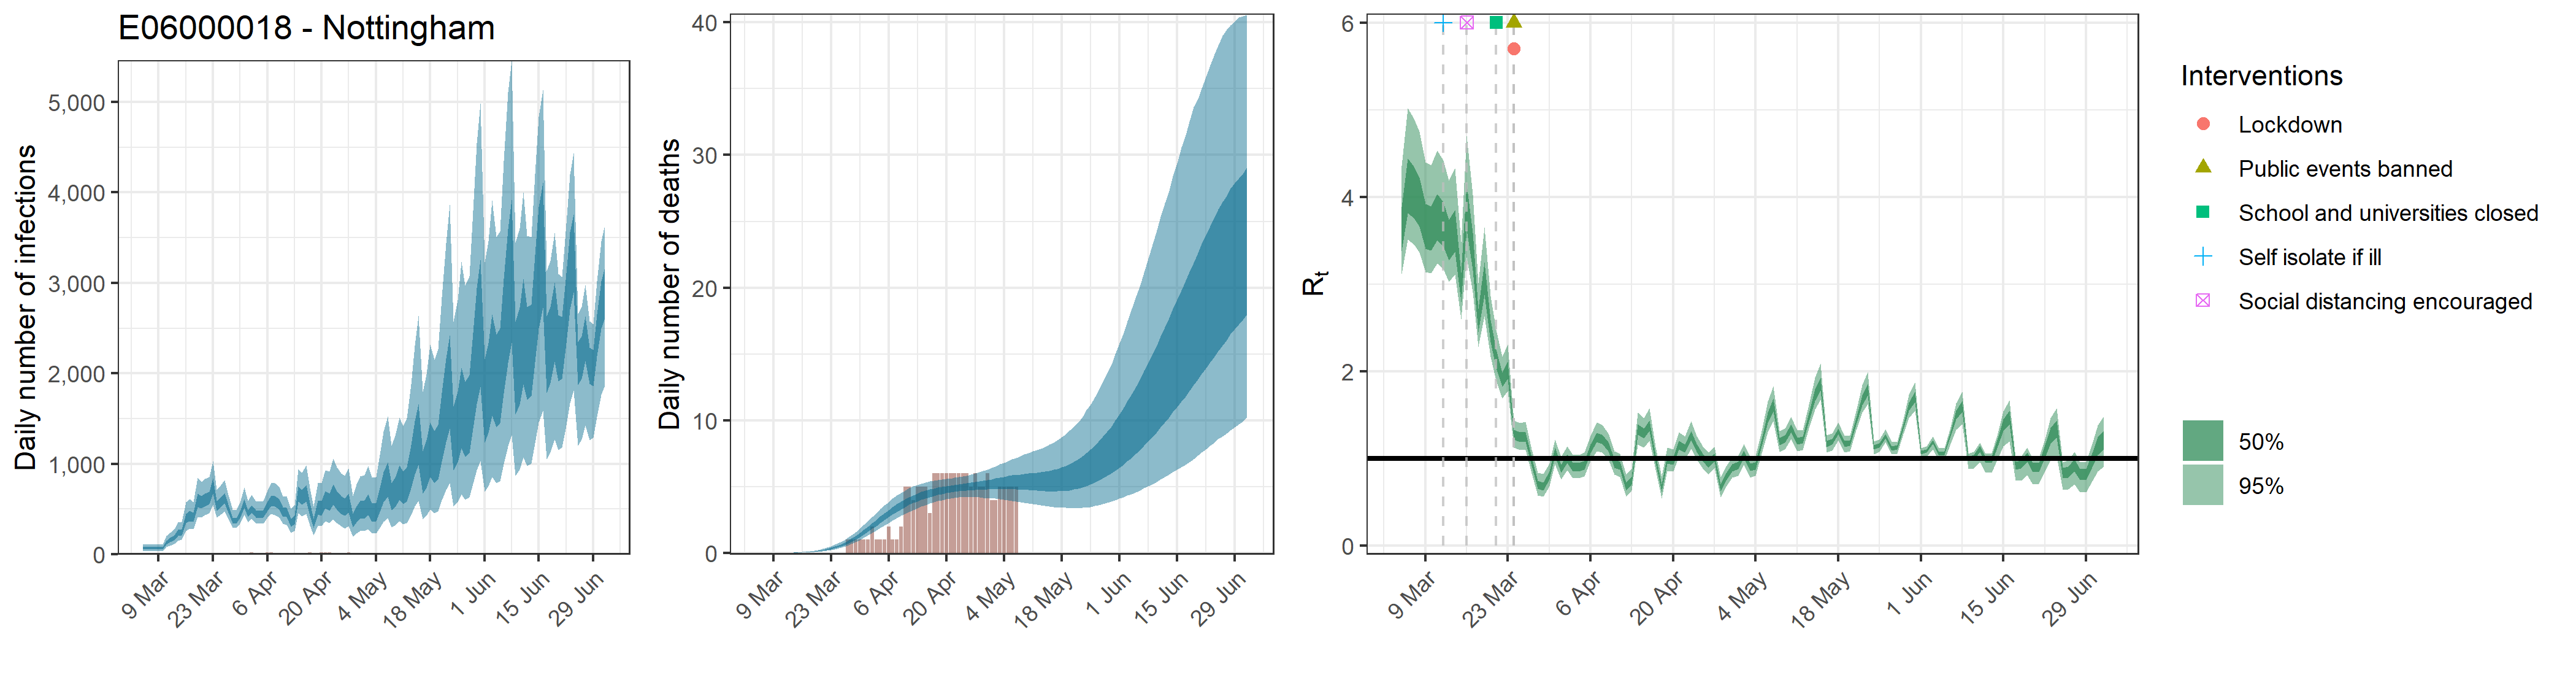

The table this chart was drawn from, first rows:
, date, country, reported_cases, predicted_cases, cases_min, cases_max, cases_min2, cases_max2, reported_deaths, estimated_deaths, deaths_min, deaths_max, deaths_min2, deaths_max2, rt, rt_min, rt_max, rt_min2, rt_max2
1, 2020-03-05, E06000018 - Nottingham, 1, 67.42, 36.3, 109, 53.69, 79.46, 0, 6.7416568438552e-14, 3.63000500912948e-14, 1.0902893117994e-13, 5.36852855057131e-14, 7.94578040581932e-14, 3.649, 3.118, 4.354, 3.377, 3.883
2, 2020-03-06, E06000018 - Nottingham, 0, 67.42, 36.3, 109, 53.69, 79.46, 0, 2.07109923070009e-06, 1.1377453429104e-06, 3.24415001898754e-06, 1.67156053381964e-06, 2.42170197809003e-06, 4.152, 3.512, 5.016, 3.818, 4.44
3, 2020-03-07, E06000018 - Nottingham, 1, 67.42, 36.3, 109, 53.69, 79.46, 0, 2.14013587172342e-05, 1.17567018767408e-05, 3.3522883529538e-05, 1.7272792182803e-05, 2.5024253773597e-05, 4.069, 3.453, 4.901, 3.755, 4.348
4, 2020-03-08, E06000018 - Nottingham, 0, 67.42, 36.3, 109, 53.69, 79.46, 0, 0.0001388, 7.62289379749966e-05, 0.0002174, 0.000112, 0.0001623, 3.954, 3.365, 4.749, 3.659, 4.222
5, 2020-03-09, E06000018 - Nottingham, 1, 67.42, 36.3, 109, 53.69, 79.46, 0, 0.0005592, 0.0003072, 0.0008759, 0.0004513, 0.0006539, 3.681, 3.141, 4.396, 3.404, 3.919
6, 2020-03-10, E06000018 - Nottingham, 3, 67.42, 36.3, 109, 53.69, 79.46, 0, 0.001602, 0.0008799, 0.002509, 0.001293, 0.001873, 3.658, 3.127, 4.365, 3.385, 3.893
7, 2020-03-11, E06000018 - Nottingham, 0, 133.3, 81.57, 201.9, 111.7, 152.6, 0, 0.003756, 0.002063, 0.005883, 0.003031, 0.004391, 3.781, 3.234, 4.529, 3.507, 4.03
8, 2020-03-12, E06000018 - Nottingham, 3, 158.5, 97.29, 238.7, 133.1, 181.6, 0, 0.007443, 0.004089, 0.01166, 0.006007, 0.008703, 3.7, 3.171, 4.423, 3.432, 3.941
9, 2020-03-13, E06000018 - Nottingham, 4, 186.6, 116.6, 277.5, 157.5, 212.9, 0, 0.01315, 0.00723, 0.0206, 0.01062, 0.01538, 3.518, 3.024, 4.187, 3.271, 3.739
10, 2020-03-14, E06000018 - Nottingham, 1, 240, 153.3, 355.5, 203.9, 272.4, 0, 0.02158, 0.01188, 0.03377, 0.01742, 0.02523, 3.62, 3.108, 4.328, 3.37, 3.849
11, 2020-03-15, E06000018 - Nottingham, 2, 246.6, 160.3, 357.6, 210.6, 278.9, 0, 0.03304, 0.01827, 0.05155, 0.02671, 0.0386, 2.972, 2.599, 3.486, 2.796, 3.131
12, 2020-03-16, E06000018 - Nottingham, 1, 401.6, 261.9, 579, 343.7, 451.7, 0, 0.0483, 0.0269, 0.07511, 0.03908, 0.05643, 3.903, 3.31, 4.703, 3.625, 4.154
13, 2020-03-17, E06000018 - Nottingham, 5, 430.8, 288.2, 612.5, 370.3, 481.9, 0, 0.06829, 0.03842, 0.1056, 0.05541, 0.07966, 3.388, 2.906, 4.028, 3.162, 3.586
14, 2020-03-18, E06000018 - Nottingham, 2, 412.3, 281.2, 575.5, 358, 458.9, 0, 0.09349, 0.05335, 0.1434, 0.0763, 0.1088, 2.594, 2.279, 3.013, 2.451, 2.719
15, 2020-03-19, E06000018 - Nottingham, 4, 601.7, 411.6, 846.3, 521.4, 674.2, 0, 0.1253, 0.07284, 0.1908, 0.1028, 0.1453, 3.079, 2.635, 3.653, 2.879, 3.253
16, 2020-03-20, E06000018 - Nottingham, 7, 581.6, 407.1, 804.4, 508, 648.3, 0, 0.1652, 0.09772, 0.2497, 0.1368, 0.1907, 2.471, 2.167, 2.863, 2.334, 2.588
17, 2020-03-21, E06000018 - Nottingham, 6, 605.9, 432.3, 833.4, 531.5, 671.8, 0, 0.2142, 0.1289, 0.3206, 0.1788, 0.2462, 2.153, 1.895, 2.478, 2.044, 2.251
18, 2020-03-22, E06000018 - Nottingham, 9, 628.4, 453.5, 853.5, 553.8, 692.8, 0, 0.2748, 0.168, 0.4063, 0.2302, 0.314, 1.908, 1.692, 2.166, 1.821, 1.987
19, 2020-03-23, E06000018 - Nottingham, 5, 759.7, 549, 1029, 669.6, 840.3, 0, 0.3488, 0.2188, 0.5097, 0.2946, 0.3959, 2.017, 1.777, 2.31, 1.917, 2.11
20, 2020-03-24, E06000018 - Nottingham, 6, 538.5, 404.5, 710.7, 481.4, 587.9, 0, 0.4377, 0.2801, 0.6307, 0.3716, 0.4945, 1.274, 1.128, 1.435, 1.22, 1.327
21, 2020-03-25, E06000018 - Nottingham, 9, 582.1, 439.8, 764.7, 521.6, 633.1, 0, 0.5444, 0.3566, 0.7789, 0.4659, 0.6113, 1.246, 1.095, 1.409, 1.191, 1.299
22, 2020-03-26, E06000018 - Nottingham, 16, 626.6, 474.9, 821.7, 563.2, 680.1, 0, 0.6694, 0.4483, 0.9451, 0.5758, 0.7481, 1.251, 1.096, 1.418, 1.195, 1.304
23, 2020-03-27, E06000018 - Nottingham, 9, 506.4, 391.2, 657.9, 459.4, 547.9, 1, 0.814, 0.5572, 1.139, 0.7053, 0.9063, 0.9628, 0.833, 1.104, 0.9158, 1.011
24, 2020-03-28, E06000018 - Nottingham, 4, 380.7, 294.3, 496.4, 345.5, 410.4, 1, 0.9792, 0.6821, 1.358, 0.8531, 1.088, 0.7008, 0.5801, 0.8341, 0.655, 0.7441
25, 2020-03-29, E06000018 - Nottingham, 7, 374.4, 289.6, 487.8, 340, 404.3, 1, 1.164, 0.8242, 1.593, 1.018, 1.289, 0.6811, 0.5624, 0.8218, 0.6353, 0.7242
26, 2020-03-30, E06000018 - Nottingham, 11, 438.8, 342.1, 570.8, 399.3, 473.7, 1, 1.366, 0.9707, 1.855, 1.2, 1.509, 0.8075, 0.6835, 0.9409, 0.763, 0.8529
27, 2020-03-31, E06000018 - Nottingham, 14, 568.1, 441.7, 742.4, 516.4, 612.6, 1, 1.585, 1.141, 2.128, 1.399, 1.745, 1.074, 0.9364, 1.219, 1.025, 1.124
28, 2020-04-01, E06000018 - Nottingham, 16, 455.2, 353.9, 593.2, 413.6, 491.4, 1, 1.815, 1.321, 2.42, 1.613, 1.991, 0.8846, 0.7573, 1.021, 0.8389, 0.9316
29, 2020-04-02, E06000018 - Nottingham, 20, 506, 391.2, 659.6, 461, 546.4, 2, 2.053, 1.506, 2.708, 1.83, 2.248, 0.9996, 0.8683, 1.141, 0.9514, 1.048
30, 2020-04-03, E06000018 - Nottingham, 16, 449.7, 345.8, 585.9, 407.3, 485.9, 1, 2.296, 1.698, 3.01, 2.054, 2.509, 0.9, 0.7718, 1.039, 0.8537, 0.9477
31, 2020-04-04, E06000018 - Nottingham, 15, 445.3, 337.6, 581.5, 403.6, 482.5, 1, 2.537, 1.896, 3.314, 2.281, 2.767, 0.8993, 0.7726, 1.04, 0.8536, 0.9463
32, 2020-04-05, E06000018 - Nottingham, 11, 452.3, 339, 593.2, 408.5, 491.1, 1, 2.774, 2.084, 3.589, 2.503, 3.018, 0.9227, 0.7929, 1.066, 0.8755, 0.9709
33, 2020-04-06, E06000018 - Nottingham, 21, 538.3, 405.9, 707.5, 485.3, 585.6, 2, 3.002, 2.277, 3.86, 2.717, 3.259, 1.111, 0.9722, 1.26, 1.06, 1.161
34, 2020-04-07, E06000018 - Nottingham, 22, 597.6, 447.4, 790.9, 537.1, 650.2, 1, 3.22, 2.461, 4.128, 2.924, 3.487, 1.243, 1.086, 1.413, 1.187, 1.296
35, 2020-04-08, E06000018 - Nottingham, 16, 589.2, 436.3, 789.6, 527.1, 643.9, 1, 3.422, 2.644, 4.356, 3.12, 3.692, 1.221, 1.067, 1.388, 1.165, 1.274
36, 2020-04-09, E06000018 - Nottingham, 12, 557.9, 407.7, 749.4, 497.2, 611.6, 2, 3.611, 2.81, 4.552, 3.301, 3.887, 1.136, 0.9949, 1.289, 1.085, 1.186
37, 2020-04-10, E06000018 - Nottingham, 13, 473.8, 338.2, 640.2, 417.6, 522, 5, 3.784, 2.97, 4.721, 3.472, 4.061, 0.9425, 0.8169, 1.082, 0.896, 0.9888
38, 2020-04-11, E06000018 - Nottingham, 12, 469.2, 329.8, 642.1, 412.5, 519.6, 5, 3.94, 3.116, 4.884, 3.632, 4.216, 0.9154, 0.7894, 1.053, 0.8704, 0.9624
39, 2020-04-12, E06000018 - Nottingham, 11, 351.7, 237.9, 501, 305.5, 392.5, 4, 4.082, 3.25, 5.027, 3.776, 4.361, 0.68, 0.5618, 0.8183, 0.6348, 0.7223
40, 2020-04-13, E06000018 - Nottingham, 13, 384.8, 257.3, 541.3, 332.9, 429.9, 5, 4.208, 3.38, 5.146, 3.905, 4.489, 0.7475, 0.6303, 0.8774, 0.7045, 0.7911
41, 2020-04-14, E06000018 - Nottingham, 11, 672.1, 454.9, 944.4, 582.8, 751.7, 5, 4.324, 3.506, 5.248, 4.024, 4.605, 1.335, 1.164, 1.524, 1.275, 1.392
42, 2020-04-15, E06000018 - Nottingham, 9, 635.8, 423, 900.2, 549.1, 713.4, 5, 4.424, 3.621, 5.335, 4.129, 4.702, 1.287, 1.125, 1.465, 1.23, 1.342
43, 2020-04-16, E06000018 - Nottingham, 15, 683.9, 447.8, 984.1, 586.7, 770.4, 3, 4.516, 3.729, 5.413, 4.227, 4.792, 1.378, 1.204, 1.574, 1.316, 1.437
44, 2020-04-17, E06000018 - Nottingham, 20, 506.6, 321.9, 736.7, 429.8, 570.7, 6, 4.596, 3.83, 5.468, 4.314, 4.87, 0.9948, 0.8696, 1.131, 0.9484, 1.04
45, 2020-04-18, E06000018 - Nottingham, 2, 347.8, 212.1, 527.9, 291, 396.6, 6, 4.667, 3.911, 5.508, 4.39, 4.938, 0.6611, 0.5447, 0.7942, 0.6183, 0.7025
46, 2020-04-19, E06000018 - Nottingham, 10, 528.4, 322.1, 789.9, 444.5, 598, 6, 4.729, 3.99, 5.55, 4.455, 4.996, 0.9897, 0.8602, 1.127, 0.9444, 1.036
47, 2020-04-20, E06000018 - Nottingham, 18, 518, 313.4, 786.8, 431.5, 588.7, 6, 4.785, 4.058, 5.584, 4.52, 5.047, 0.9739, 0.8494, 1.104, 0.93, 1.02
48, 2020-04-21, E06000018 - Nottingham, 20, 610.3, 364.4, 932.6, 506.2, 697.3, 6, 4.836, 4.107, 5.617, 4.566, 5.099, 1.156, 1.018, 1.303, 1.105, 1.203
49, 2020-04-22, E06000018 - Nottingham, 21, 588.1, 345.7, 916, 485.5, 673.1, 6, 4.882, 4.158, 5.667, 4.615, 5.143, 1.116, 0.9865, 1.255, 1.068, 1.162
50, 2020-04-23, E06000018 - Nottingham, 13, 669.7, 390.4, 1058, 550.2, 771, 6, 4.923, 4.189, 5.717, 4.649, 5.184, 1.262, 1.11, 1.428, 1.209, 1.313
51, 2020-04-24, E06000018 - Nottingham, 17, 605.3, 345.3, 965.6, 494.2, 697.5, 6, 4.962, 4.209, 5.777, 4.688, 5.225, 1.123, 0.994, 1.26, 1.075, 1.168
52, 2020-04-25, E06000018 - Nottingham, 1, 558.1, 310.8, 899, 451.4, 643.6, 6, 4.999, 4.219, 5.837, 4.712, 5.266, 1.011, 0.8882, 1.141, 0.9684, 1.057
53, 2020-04-26, E06000018 - Nottingham, 0, 529.8, 287.6, 869.4, 425, 614.8, 5, 5.034, 4.216, 5.902, 4.738, 5.314, 0.9399, 0.8167, 1.07, 0.8965, 0.9829
54, 2020-04-27, E06000018 - Nottingham, 18, 576.3, 314.5, 950.8, 459.9, 670.1, 6, 5.065, 4.209, 5.991, 4.751, 5.355, 1.01, 0.8908, 1.133, 0.9668, 1.054
55, 2020-04-28, E06000018 - Nottingham, 7, 382.9, 197.1, 648.2, 299, 448.4, 5, 5.101, 4.193, 6.084, 4.776, 5.41, 0.6661, 0.5554, 0.7891, 0.6267, 0.7062
56, 2020-04-29, E06000018 - Nottingham, 6, 450.9, 233.1, 771, 353.2, 528.6, 5, 5.133, 4.172, 6.198, 4.786, 5.463, 0.7872, 0.6746, 0.905, 0.7481, 0.8274
57, 2020-04-30, E06000018 - Nottingham, 6, 501.7, 258, 862.2, 391.9, 590.7, 6, 5.164, 4.133, 6.306, 4.796, 5.515, 0.8927, 0.7779, 1.012, 0.8527, 0.9344
58, 2020-05-01, E06000018 - Nottingham, 13, 504.6, 255.5, 874.5, 392.2, 597.1, 4, 5.2, 4.117, 6.433, 4.805, 5.571, 0.9196, 0.8042, 1.037, 0.8795, 0.9617
59, 2020-05-02, E06000018 - Nottingham, 4, 561.4, 281, 975.6, 434.2, 664.7, 4, 5.234, 4.099, 6.542, 4.808, 5.63, 1.046, 0.927, 1.169, 1.005, 1.089
60, 2020-05-03, E06000018 - Nottingham, 0, 475.9, 231.1, 846.2, 362.7, 566.1, 5, 5.268, 4.056, 6.69, 4.811, 5.69, 0.8982, 0.7825, 1.023, 0.8574, 0.9392
... 60 more rows
